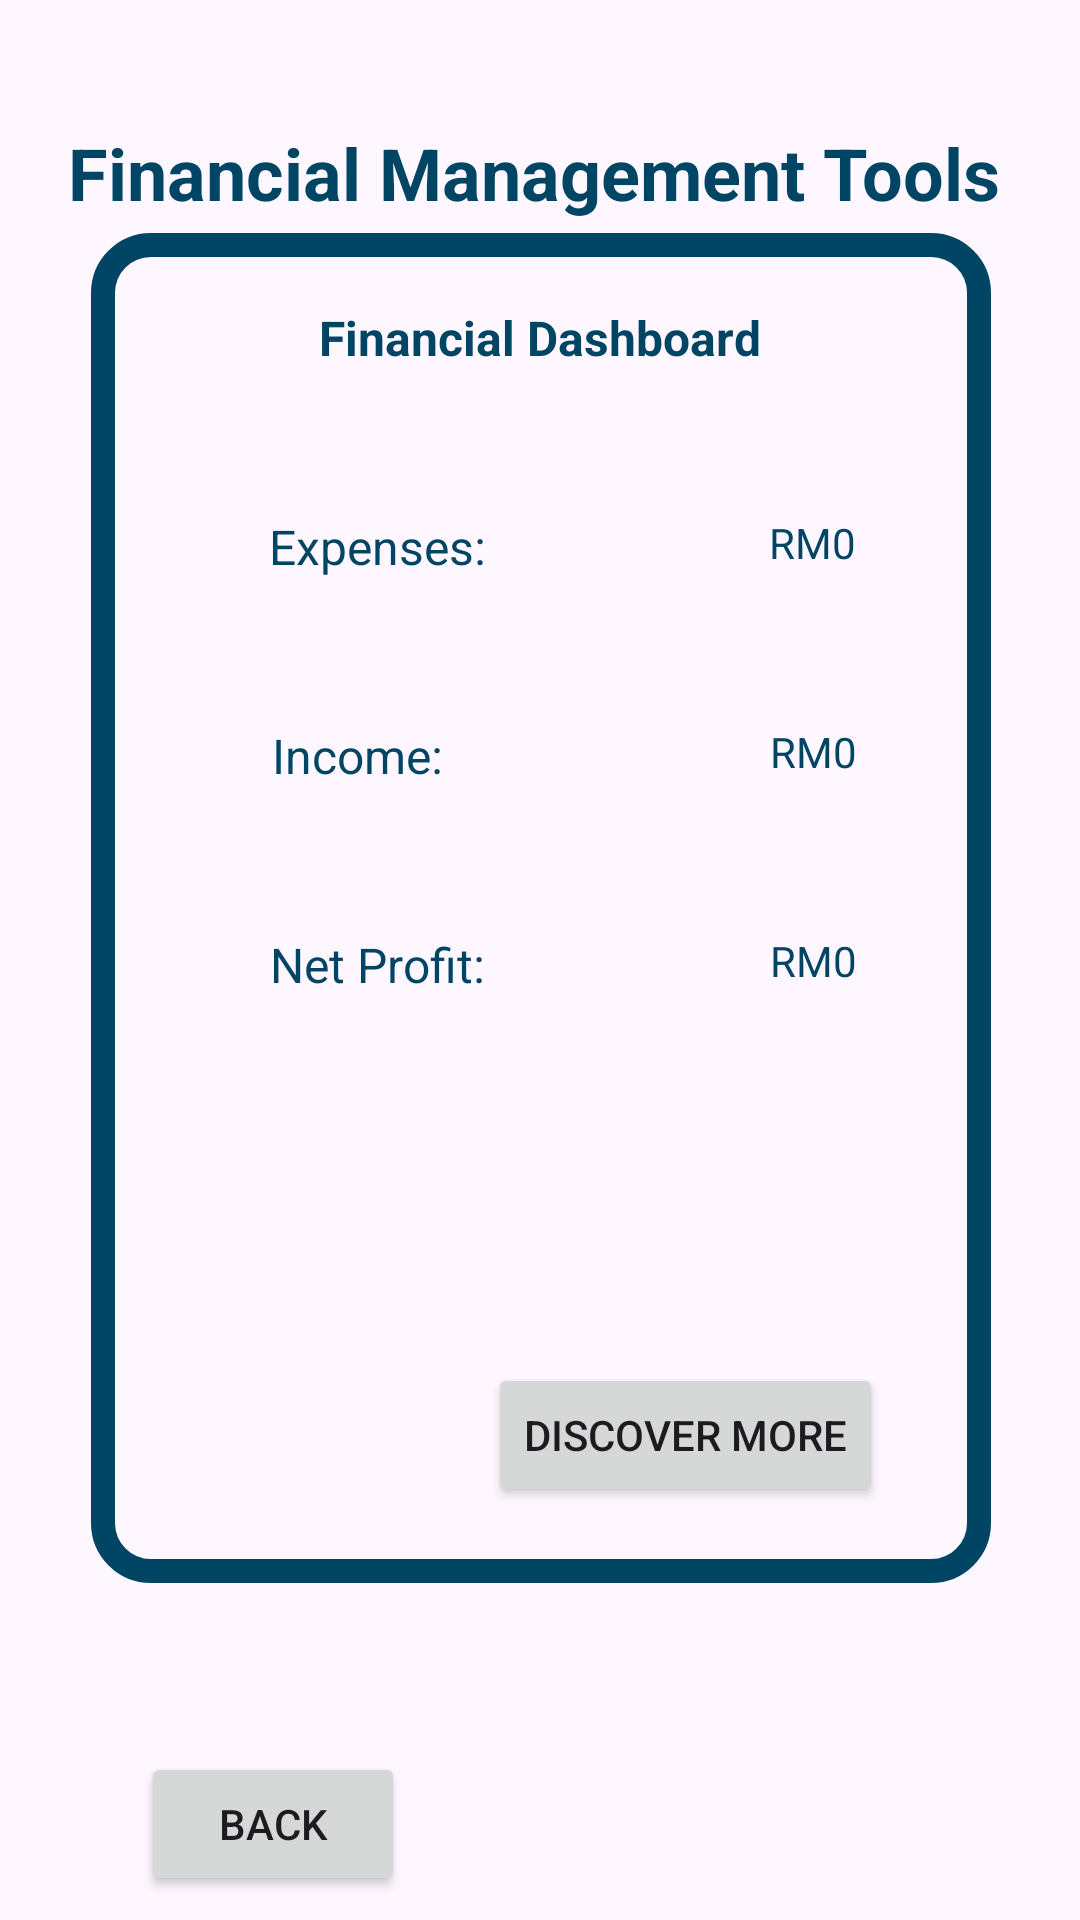

The Android layout XML behind this screen, and the referenced resources:
<!-- AndroidManifest.xml: application theme Theme.WIA2007 -->
<!-- res/layout/activity_main5.xml -->
<?xml version="1.0" encoding="utf-8"?>
<androidx.constraintlayout.widget.ConstraintLayout xmlns:android="http://schemas.android.com/apk/res/android"
    xmlns:app="http://schemas.android.com/apk/res-auto"
    xmlns:tools="http://schemas.android.com/tools"
    android:layout_width="match_parent"
    android:layout_height="match_parent"
    tools:context=".MainActivity5">

    

    <TextView
        android:id="@+id/financial_management_tools"
        android:layout_width="wrap_content"
        android:layout_height="wrap_content"
        android:text="@string/FMT_Financial_Management_Tools"
        android:textAlignment="center"
        android:textColor="#014565"
        android:textSize="24sp"
        android:textStyle="bold"
        app:layout_constraintBottom_toBottomOf="parent"
        app:layout_constraintEnd_toEndOf="parent"
        app:layout_constraintHorizontal_bias="0.45"
        app:layout_constraintStart_toStartOf="parent"
        app:layout_constraintTop_toTopOf="parent"
        app:layout_constraintVertical_bias="0.068" />

    <View
        android:id="@+id/view"
        android:layout_width="300dp"
        android:layout_height="450dp"
        android:background="@drawable/border8dpblue"
        app:layout_constraintBottom_toBottomOf="parent"
        app:layout_constraintEnd_toEndOf="parent"
        app:layout_constraintHorizontal_bias="0.504"
        app:layout_constraintStart_toStartOf="parent"
        app:layout_constraintTop_toTopOf="parent"
        app:layout_constraintVertical_bias="0.409" />

    <TextView
        android:id="@+id/expenses_value"
        android:layout_width="72dp"
        android:layout_height="24dp"
        android:text="@string/RM0"
        android:textAlignment="textEnd"
        android:textColor="#014565"
        app:layout_constraintEnd_toEndOf="@+id/view"
        app:layout_constraintHorizontal_bias="0.533"
        app:layout_constraintStart_toEndOf="@+id/expenses_label"
        app:layout_constraintTop_toTopOf="@+id/expenses_label" />

    <TextView
        android:id="@+id/financial_dashboard"
        android:layout_width="wrap_content"
        android:layout_height="wrap_content"
        android:layout_marginTop="24dp"
        android:text="@string/FMT_Financial_Dashboard"
        android:textAlignment="center"
        android:textColor="#014565"
        android:textSize="16sp"
        android:textStyle="bold"
        app:layout_constraintEnd_toEndOf="parent"
        app:layout_constraintHorizontal_bias="0.498"
        app:layout_constraintStart_toStartOf="parent"
        app:layout_constraintTop_toTopOf="@+id/view" />

    <TextView
        android:id="@+id/net_profit_label"
        android:layout_width="wrap_content"
        android:layout_height="wrap_content"
        android:layout_marginTop="48dp"
        android:text="@string/FMT_Income"
        android:textAlignment="center"
        android:textColor="#014565"
        android:textSize="16sp"
        app:layout_constraintEnd_toEndOf="parent"
        app:layout_constraintHorizontal_bias="0.299"
        app:layout_constraintStart_toStartOf="parent"
        app:layout_constraintTop_toBottomOf="@+id/expenses_label" />

    <TextView
        android:id="@+id/income_value"
        android:layout_width="72dp"
        android:layout_height="24dp"
        android:text="@string/RM0"
        android:textAlignment="textEnd"
        android:textColor="#014565"
        app:layout_constraintEnd_toEndOf="@+id/view"
        app:layout_constraintHorizontal_bias="0.537"
        app:layout_constraintStart_toEndOf="@+id/expenses_label"
        app:layout_constraintTop_toTopOf="@+id/net_profit_label" />

    <TextView
        android:id="@+id/net_profit_value"
        android:layout_width="72dp"
        android:layout_height="24dp"
        android:text="@string/RM0"
        android:textAlignment="textEnd"
        android:textColor="#014565"
        app:layout_constraintEnd_toEndOf="@+id/view"
        app:layout_constraintHorizontal_bias="0.537"
        app:layout_constraintStart_toEndOf="@+id/expenses_label"
        app:layout_constraintTop_toTopOf="@+id/income_label" />

    <TextView
        android:id="@+id/expenses_label"
        android:layout_width="wrap_content"
        android:layout_height="wrap_content"
        android:layout_marginTop="48dp"
        android:text="@string/FMT_Expenses"
        android:textAlignment="center"
        android:textColor="#014565"
        android:textSize="16sp"
        app:layout_constraintEnd_toEndOf="parent"
        app:layout_constraintHorizontal_bias="0.312"
        app:layout_constraintStart_toStartOf="parent"
        app:layout_constraintTop_toBottomOf="@+id/financial_dashboard" />

    <TextView
        android:id="@+id/income_label"
        android:layout_width="wrap_content"
        android:layout_height="wrap_content"
        android:layout_marginTop="48dp"
        android:text="@string/FMT_Net_Profit"
        android:textAlignment="center"
        android:textColor="#014565"
        android:textSize="16sp"
        app:layout_constraintEnd_toEndOf="parent"
        app:layout_constraintHorizontal_bias="0.312"
        app:layout_constraintStart_toStartOf="parent"
        app:layout_constraintTop_toBottomOf="@+id/net_profit_label" />

    <Button
        android:id="@+id/discoverMoreButton"
        android:layout_width="wrap_content"
        android:layout_height="wrap_content"
        android:onClick="navigateToMainActivity6"
        android:text="@string/Discover_More"
        app:layout_constraintBottom_toBottomOf="@+id/view"
        app:layout_constraintEnd_toEndOf="parent"
        app:layout_constraintHorizontal_bias="0.712"
        app:layout_constraintStart_toStartOf="parent"
        app:layout_constraintTop_toTopOf="@+id/view"
        app:layout_constraintVertical_bias="0.937" />

    <Button
        android:id="@+id/backButton"
        android:layout_width="wrap_content"
        android:layout_height="wrap_content"
        android:layout_marginTop="56dp"
        android:onClick="navigateToMainActivity"
        android:text="@string/Back"
        app:layout_constraintBottom_toBottomOf="parent"
        app:layout_constraintEnd_toEndOf="parent"
        app:layout_constraintHorizontal_bias="0.173"
        app:layout_constraintStart_toStartOf="parent"
        app:layout_constraintTop_toBottomOf="@+id/view"
        app:layout_constraintVertical_bias="0.032" />

</androidx.constraintlayout.widget.ConstraintLayout>
<!-- resources referenced by this layout -->
<resources>
  <!-- drawable border8dpblue (drawable) -->
  <?xml version="1.0" encoding="utf-8"?>
  <shape xmlns:android="http://schemas.android.com/apk/res/android">
      
      <corners android:radius="16dp" />
  
      
      <stroke
          android:width="8dp"
          android:color="#014565" />
  </shape>
  <string name="Back">Back</string>
  <string name="Discover_More">Discover more</string>
  <string name="FMT_Expenses">Expenses:</string>
  <string name="FMT_Financial_Dashboard">Financial Dashboard</string>
  <string name="FMT_Financial_Management_Tools">Financial Management Tools</string>
  <string name="FMT_Income">Income:</string>
  <string name="FMT_Net_Profit">Net Profit:</string>
  <string name="RM0">RM0</string>
  <style name="Theme.WIA2007" parent="Base.Theme.WIA2007" />
  <style name="Base.Theme.WIA2007" parent="Theme.Material3.DayNight.NoActionBar">
          
          
      </style>
</resources>
